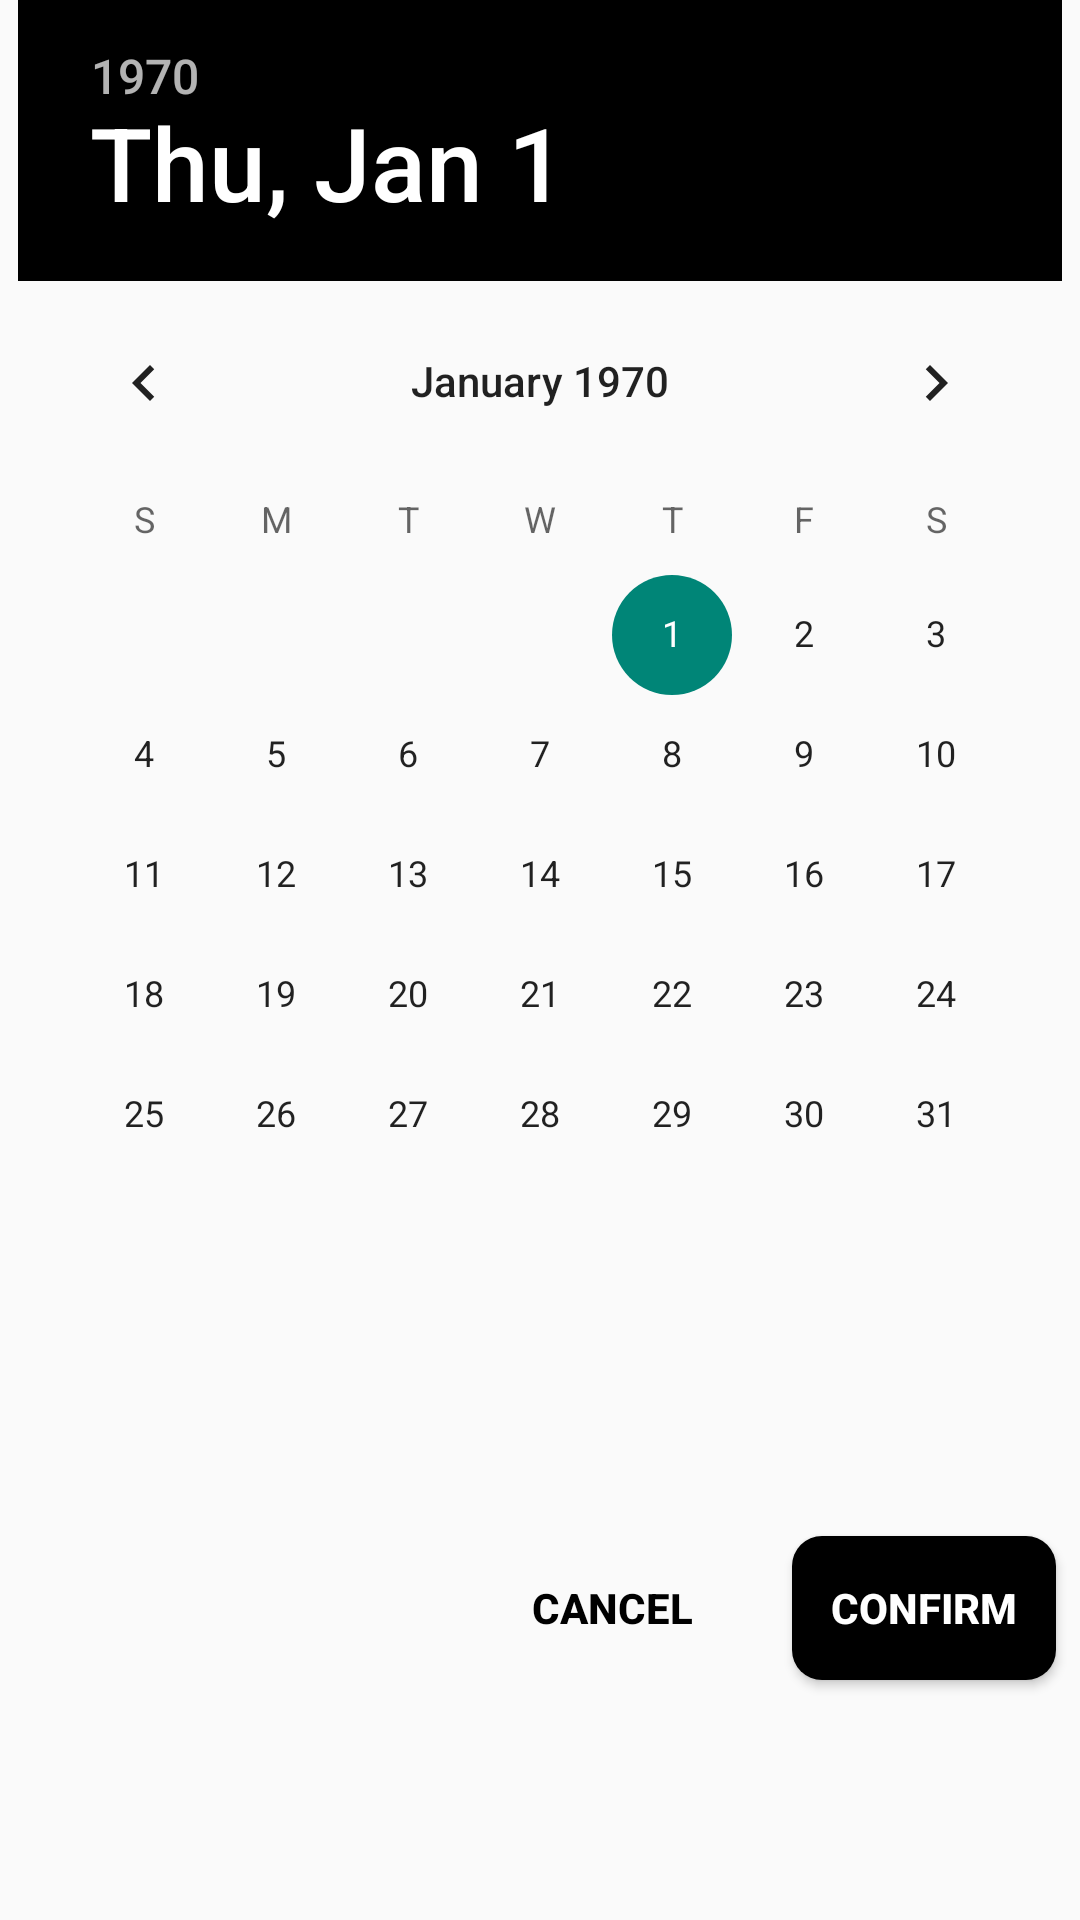

Produce the Android XML layout that renders to this screen, including the resource entries it uses.
<!-- AndroidManifest.xml: application theme Theme.MaterialComponents.Light.NoActionBar.Bridge -->
<!-- res/layout/alert_picker_date.xml -->
<?xml version="1.0" encoding="utf-8"?>
<androidx.constraintlayout.widget.ConstraintLayout xmlns:android="http://schemas.android.com/apk/res/android"
    xmlns:app="http://schemas.android.com/apk/res-auto"
    xmlns:tools="http://schemas.android.com/tools"
    android:layout_width="wrap_content"
    android:layout_height="wrap_content">

    <DatePicker
        android:id="@+id/dp_date"
        android:layout_width="wrap_content"
        android:layout_height="wrap_content"
        android:calendarTextColor="@color/black"
        android:headerBackground="@color/black"
        app:layout_constraintEnd_toEndOf="parent"
        app:layout_constraintStart_toStartOf="parent"
        app:layout_constraintTop_toTopOf="parent" />

    <Button
        android:background="@drawable/drawable_rectangle"
        android:backgroundTint="@color/black"
        android:textStyle="bold"
        android:textColor="@color/white"
        android:id="@+id/bt_confirm"
        android:layout_width="wrap_content"
        android:layout_height="wrap_content"
        android:layout_marginTop="8dp"
        android:layout_marginEnd="8dp"
        android:layout_marginBottom="8dp"
        android:text="@string/confirm"
        app:layout_constraintBottom_toBottomOf="parent"
        app:layout_constraintEnd_toEndOf="parent"
        app:layout_constraintTop_toBottomOf="@+id/dp_date" />

    <Button
        android:background="@android:color/transparent"
        android:textStyle="bold"
        android:textColor="@color/black"
        android:id="@+id/bt_cancel"
        android:layout_width="wrap_content"
        android:layout_height="wrap_content"
        android:layout_marginTop="8dp"
        android:layout_marginEnd="16dp"
        android:layout_marginBottom="8dp"
        android:text="@string/cancel"
        app:layout_constraintBottom_toBottomOf="parent"
        app:layout_constraintEnd_toStartOf="@+id/bt_confirm"
        app:layout_constraintTop_toBottomOf="@+id/dp_date" />

</androidx.constraintlayout.widget.ConstraintLayout>
<!-- resources referenced by this layout -->
<resources>
  <color name="black">#FF000000</color>
  <color name="white">#FFFFFFFF</color>
  <!-- drawable drawable_rectangle (drawable) -->
  <?xml version="1.0" encoding="utf-8"?>
  <shape android:shape="rectangle"
      xmlns:android="http://schemas.android.com/apk/res/android" >
      <corners android:radius="10dp"/>
      <gradient android:startColor="@color/gray"
          android:endColor="@color/gray"/>
  </shape>
  <string name="cancel">Cancel</string>
  <string name="confirm">Confirm</string>
  <color name="gray">#C8C8C8</color>
</resources>
